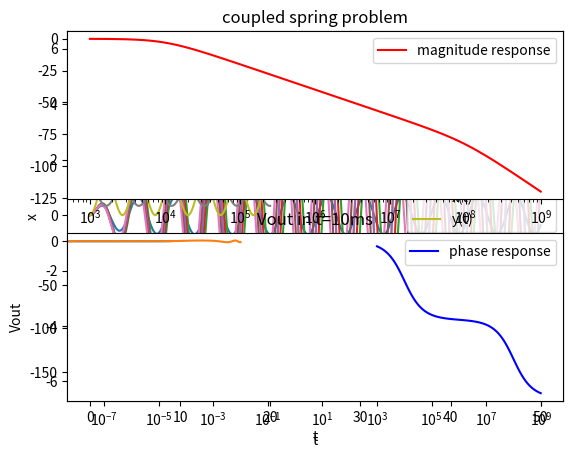

This chart was generated by the following Python code:
# import statements
import numpy as np 
import scipy.signal as sp 
import matplotlib.pyplot as plt


# question 1
'''
		num = s+0.5
		den = s^4+s^3+4.75s^2+2.25s+5.625
'''
system = ([1.0,0.5],[1.0,1.0,4.75,2.25,5.625])
t,x = sp.impulse(system,None,np.linspace(0,50,501))
plt.plot(t,x,label = 'damping = 0.5')
plt.ylabel('x')
plt.xlabel('t')

# question 2
'''
	num = s+0.05
	dem = s^4+0.1s^3+4.5025s^2+0.225s+5.068125	
'''
system = ([1.0,0.05],[1.0,0.1,4.5025,0.225,5.068125])
t,x = sp.impulse(system,None,np.linspace(0,50,501))
plt.plot(t,x,label = 'damping = 0.05')
plt.legend()
plt.show()

# question 3
#defining f(t) function
def func(t,w):
	return (np.cos(w*t))*(np.exp(-0.05*t)*(np.heaviside(t,1)))
# defining the system response of the system
H = sp.lti([1.0],[1.0,0.0,2.25])
time = np.linspace(0,50,501)
# performing convolution for various w values
for w in [1.4,1.45,1.5,1.55,1.6]:
	u = func(time,w)
	tout,y,x = sp.lsim(H,u,time)
	plt.plot(tout,y,label = 'w = %0.2f'%w)
plt.legend()
plt.show()

# question 4
# X(s)
H1 = sp.lti([1,0,2],[1,0,3,0])
# Y(s)
H2 = sp.lti([2],[1,0,3,0])
time = np.linspace(0,20,1000)
# obtaining x(t) and y(t)
t,x = sp.impulse(H1,None,time)	
t,y = sp.impulse(H2,None,time)
plt.plot(t,x,label = 'x(t)')
plt.plot(t,y,label = 'y(t)')
plt.title('coupled spring problem')
plt.legend()
plt.show()

# question 5
l = 10**(-6)
c = 10**(-6)
r = 100  
# steadt state transfer function
H = sp.lti([1.0],[l*c,r*c,1.0])
# bode plots
w,s,phi = H.bode()
plt.subplot(2,1,1)
plt.semilogx(w,s,'r',label = 'magnitude response')
plt.legend()
plt.subplot(2,1,2)
plt.semilogx(w,phi,'b', label = 'phase response')
plt.legend()
plt.show()

# question 6
# transfer function of the system
H = sp.lti([1.0],[l*c,r*c,1.0])
global w1,w2
w1 = 10**3
w2 = 10**6
t1 = 30*(10**(-6))
t2 = 10*(10**(-3))
# defining input 
def func1(t):
	a = np.cos(w1*t)*np.heaviside(t,1)
	b = np.cos(w2*t)*np.heaviside(t,1)
	return a-b
# analyzing the system for time intevals shorter than 1us
time1 = np.linspace(0,t1,1000)
u1 = func1(time1)
tout,y,x = sp.lsim(H,u1,time1)
plt.plot(tout,y)
plt.xlabel('t')
plt.ylabel('Vout')
plt.title('Vout in 0<t<30us')
plt.show()
# analyzing the system over a long time interval
time2 = np.linspace(0,t2,1000)
u2 = func1(time2)
tout,y,x = sp.lsim(H,u2,time2)
plt.plot(tout,y)
plt.xlabel('t')
plt.ylabel('Vout')
plt.title('Vout in t=10ms')
plt.show()